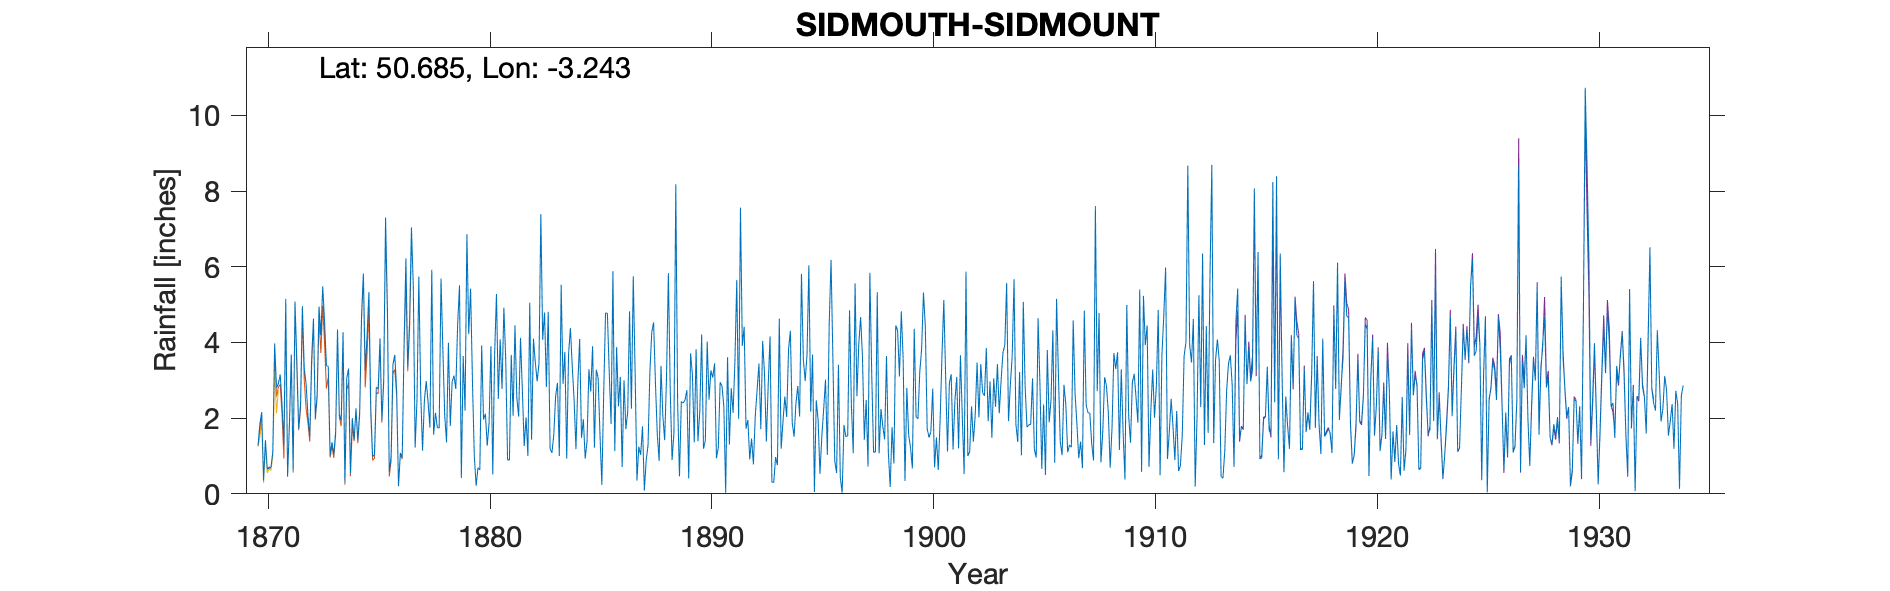

The table this chart was drawn from, first rows:
SIDMOUTH-SIDMOUNT, , , , , , , , , , , , , , , , , , , , , , , 
Grid ref, SY122880, Long, -3.243, Lat, 50.69, Elevation, 149, ft, , , , , , , , , , , , , , , 
Station no, 1809, , , , , , , , , , , , , , , , , , , , , , 
, 1870, 1871, 1872, 1873, 1874, 1875, 1876, 1877, 1878, 1879, 1880, 1881, 1882, 1883, 1884, 1885, 1886, 1887, 1888, 1889, 1890, 1891, 1892
January, 1.27, 3.15, 4.96, 4.56, 3.06, 5.33, 1, 5.49, 2.14, 4.48, 0.63, 2.77, 1.26, 2.82, 3.69, 2.7, 5.88, 3.22, 1.57, 0.46, 4.21, 2.31, 1.72
February, 1.84, 2.36, 3.33, 3.38, 3.31, 2.26, 3.42, 1.22, 1.75, 5.51, 3.92, 4.92, 2.02, 4.81, 4.38, 3.9, 1.13, 0.35, 0.87, 2.44, 1.19, 0.03, 1.95
March, 2.16, 1.3, 2.9, 3.37, 0.55, 0.98, 3.67, 2.48, 1.74, 0.42, 1.96, 3.56, 1, 1.19, 3.36, 1.22, 3.88, 1.25, 3.38, 2.4, 1.41, 3.61, 0.91
April, 0.35, 5.15, 2.08, 1.01, 2, 1.04, 2.72, 5.74, 5.69, 3.64, 2.12, 0.9, 5.05, 1.08, 2.48, 3.28, 2.31, 1.03, 2.06, 2.48, 4.02, 1.3, 1.46
May, 1.42, 0.45, 1.5, 1.36, 1.43, 2.82, 0.2, 2.69, 3.81, 2.2, 1.27, 0.89, 1.43, 1.56, 1.18, 3.06, 3.09, 1.78, 1.42, 2.74, 2.49, 2.79, 0.78
June, 0.65, 1.88, 3.56, 1.04, 2.26, 2.77, 1.08, 1.14, 2.07, 6.86, 1.87, 3.67, 4.1, 2.58, 2.9, 1.56, 0.71, 0.09, 3.11, 0.41, 3.26, 2.14, 2.05
July, 0.68, 3.68, 4.63, 1.65, 1.41, 4.11, 0.96, 2.46, 1.36, 4.22, 3.9, 2.06, 3.48, 2.93, 4.09, 0.24, 3, 0.89, 5.83, 3.71, 3.07, 3.51, 2.75
August, 0.7, 0.61, 2, 4.34, 2.18, 1.94, 3.9, 2.98, 3.99, 5.42, 0.51, 4.45, 2.97, 1, 1.48, 2.64, 1.71, 1.29, 2.74, 3.15, 3.45, 5.65, 3.44
September, 1.11, 5.08, 2.63, 2.09, 4.72, 3.03, 6.22, 2.42, 1.79, 2.99, 3.69, 2.55, 3.44, 5.52, 1.97, 4.78, 2.17, 3.23, 0.89, 1.36, 0.94, 1.98, 1.71
October, 3.97, 3.52, 4.95, 1.94, 5.82, 7.3, 3.34, 1.75, 2.96, 1.01, 5.28, 2.04, 7.39, 2.91, 0.93, 4.77, 4.82, 4.27, 1.61, 3.82, 1.22, 7.56, 4.04
November, 2.81, 1.72, 4.19, 4.27, 3.26, 4.94, 4.57, 5.92, 3.12, 0.21, 2.51, 4.12, 4.07, 3.75, 1.39, 3.21, 2.25, 4.53, 8.18, 1.39, 2.95, 3.91, 3.17
December, 2.91, 2.36, 5.48, 0.3, 4.18, 0.57, 7.04, 1.56, 2.77, 0.69, 4.08, 2.74, 4.79, 0.93, 3.29, 1.85, 5.75, 2.93, 2.41, 2.19, 2.85, 4.41, 1.38
Total, 19.87, 31.26, 42.21, 29.31, 34.18, 37.09, 38.12, 35.85, 33.19, 37.65, 31.74, 34.67, 41, 31.08, 31.14, 33.21, 36.7, 24.86, 34.07, 26.55, 31.06, 39.2, 25.36
1870 Gauge 1ft above ground, , , , , , , , , , , , , , , , , , , , , , , 
1875 Gauge partially sheltered by trees, , , , , , , , , , , , , , , , , , , , , , , 
1909 Inspection reports gauge on lawn an…, , , , , , , , , , , , , , , , , , , , , , , 
